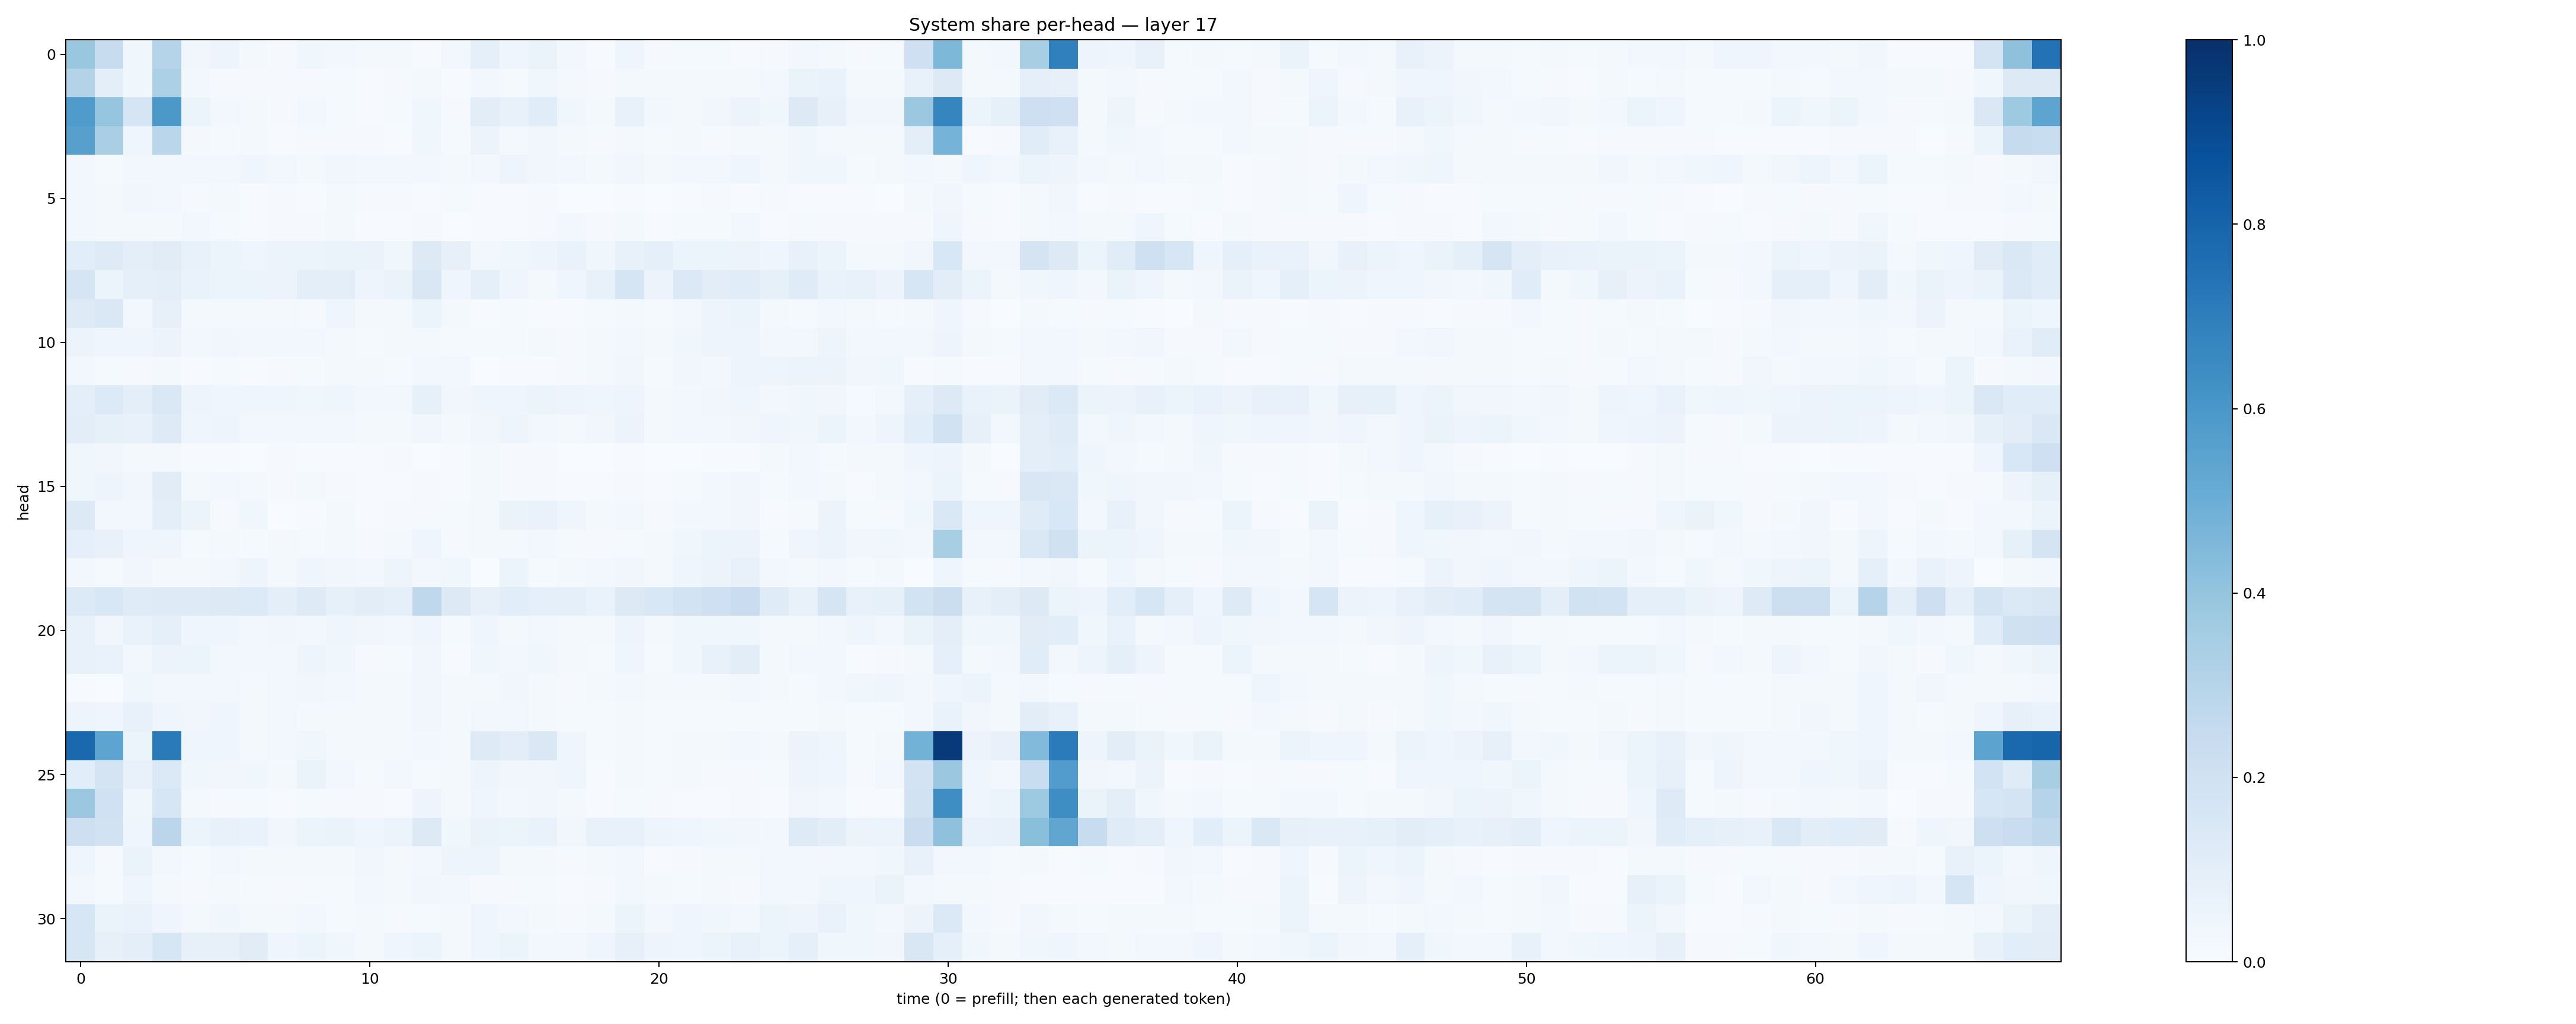

Source data for this figure (header and first rows):
0.3872101, 0.23932546, 0.036327682, 0.29707295, 0.032412536, 0.047668472, 0.016278535, 0.009262076, 0.03835883, 0.028821474, 0.01775549, 0.016949516, 0.0063371267, 0.02354069, 0.08635358, 0.04164652, 0.06570099, 0.029888233, 0.00725114, 0.039586417, 0.008043198, 0.014902462, 0.015190731, 0.0071547325
0.3073, 0.1013, 0.03566, 0.3306, 0.02482, 0.01022, 0.007836, 0.008302, 0.01164, 0.01188, 0.007371, 0.009874, 0.01599, 0.005071, 0.02812, 0.01308, 0.03575, 0.01768, 0.007913, 0.02152, 0.01762, 0.02303, 0.01733, 0.02258
0.5856, 0.397, 0.1663, 0.5975, 0.05401, 0.02535, 0.01704, 0.009409, 0.03069, 0.01374, 0.005874, 0.01455, 0.03776, 0.01049, 0.1052, 0.07299, 0.1165, 0.03569, 0.01685, 0.0715, 0.02893, 0.01881, 0.03481, 0.05713
0.5622, 0.3376, 0.03918, 0.2877, 0.01866, 0.01223, 0.02091, 0.005129, 0.01007, 0.01044, 0.01126, 0.006829, 0.0359, 0.01465, 0.05569, 0.01901, 0.03328, 0.01943, 0.01012, 0.02014, 0.01279, 0.01641, 0.01106, 0.01568
0.02828, 0.01368, 0.02607, 0.02372, 0.02601, 0.0299, 0.04541, 0.02789, 0.0177, 0.0327, 0.02652, 0.02799, 0.02991, 0.02238, 0.02888, 0.04926, 0.03495, 0.0251, 0.02033, 0.03238, 0.01933, 0.02438, 0.02716, 0.04524
0.03012, 0.02217, 0.03475, 0.02699, 0.008856, 0.01674, 0.0057, 0.008434, 0.00468, 0.02048, 0.01074, 0.01099, 0.00728, 0.01252, 0.005798, 0.005325, 0.008766, 0.003419, 0.003283, 0.005134, 0.002742, 0.005426, 0.008964, 0.006039
0.02373, 0.01776, 0.01606, 0.01937, 0.02991, 0.01383, 0.006993, 0.01144, 0.009975, 0.02246, 0.00439, 0.004925, 0.01106, 0.002623, 0.006456, 0.006131, 0.008734, 0.02397, 0.01034, 0.02038, 0.007259, 0.01333, 0.01474, 0.03061
0.1079, 0.1237, 0.1008, 0.1101, 0.07788, 0.05388, 0.04562, 0.06083, 0.05094, 0.06308, 0.06574, 0.03634, 0.1297, 0.07815, 0.02547, 0.03528, 0.04713, 0.06976, 0.03814, 0.07652, 0.08788, 0.0545, 0.06245, 0.05563
0.1705, 0.05429, 0.09035, 0.09454, 0.06761, 0.05185, 0.06025, 0.05504, 0.09551, 0.1009, 0.04975, 0.0635, 0.1506, 0.04557, 0.09315, 0.04052, 0.01996, 0.043, 0.0757, 0.1658, 0.05853, 0.1369, 0.1046, 0.117
0.123, 0.1421, 0.02931, 0.08015, 0.02291, 0.0215, 0.0185, 0.016, 0.0109, 0.04413, 0.02055, 0.02028, 0.05178, 0.01706, 0.007589, 0.01196, 0.004903, 0.004838, 0.01271, 0.01976, 0.01342, 0.03072, 0.04692, 0.05181
0.05569, 0.03975, 0.04567, 0.05582, 0.02726, 0.03153, 0.02461, 0.02449, 0.02353, 0.01768, 0.01555, 0.02195, 0.01861, 0.01454, 0.01361, 0.01532, 0.01735, 0.01143, 0.01899, 0.03078, 0.02208, 0.03669, 0.04965, 0.04932
0.02485, 0.01282, 0.00858, 0.01919, 0.006948, 0.01405, 0.006944, 0.008259, 0.01464, 0.01625, 0.02175, 0.01473, 0.02797, 0.02967, 0.00214, 0.004538, 0.006439, 0.008616, 0.01912, 0.03317, 0.01199, 0.03147, 0.02954, 0.0489
0.1002, 0.1333, 0.09487, 0.1442, 0.05015, 0.04307, 0.04318, 0.04421, 0.03563, 0.04374, 0.02838, 0.02434, 0.08545, 0.0348, 0.04418, 0.04509, 0.05164, 0.04818, 0.04281, 0.04777, 0.02251, 0.02752, 0.0333, 0.04205
0.1043, 0.08307, 0.07609, 0.1231, 0.04522, 0.04857, 0.03121, 0.02361, 0.02499, 0.02853, 0.02223, 0.02091, 0.03207, 0.01794, 0.03155, 0.05004, 0.02757, 0.01761, 0.03153, 0.05738, 0.01742, 0.0248, 0.02929, 0.03308
0.03628, 0.03285, 0.01876, 0.01777, 0.004834, 0.006372, 0.003377, 0.009672, 0.005107, 0.007224, 0.004379, 0.00796, 0.003678, 0.004936, 0.01931, 0.008314, 0.00848, 0.003297, 0.002882, 0.00399, 0.002061, 0.003646, 0.006992, 0.005771
0.03669, 0.04991, 0.0326, 0.1117, 0.01801, 0.02497, 0.02091, 0.01013, 0.01952, 0.01016, 0.007174, 0.007689, 0.01109, 0.007458, 0.01776, 0.008414, 0.01115, 0.006314, 0.005655, 0.009985, 0.006683, 0.01194, 0.02826, 0.03284
0.131, 0.02942, 0.02495, 0.09734, 0.05361, 0.008422, 0.03793, 0.003883, 0.007538, 0.01697, 0.007249, 0.008209, 0.008723, 0.01263, 0.02051, 0.06383, 0.06867, 0.04162, 0.01825, 0.03005, 0.008243, 0.02475, 0.02651, 0.0321
0.089, 0.07637, 0.0421, 0.03919, 0.01494, 0.01843, 0.01272, 0.01911, 0.0147, 0.02147, 0.01035, 0.01845, 0.03958, 0.00891, 0.01705, 0.02257, 0.02584, 0.01439, 0.009592, 0.01342, 0.01962, 0.0372, 0.05278, 0.05572
0.03101, 0.01274, 0.03129, 0.01744, 0.02181, 0.02898, 0.04755, 0.01764, 0.04077, 0.03386, 0.03051, 0.04792, 0.02532, 0.03613, 0.001939, 0.05268, 0.01497, 0.02049, 0.02566, 0.0341, 0.01991, 0.03953, 0.05766, 0.07734
0.1349, 0.1529, 0.1198, 0.122, 0.1249, 0.1301, 0.1336, 0.09693, 0.1216, 0.0827, 0.1021, 0.09118, 0.2714, 0.1322, 0.08125, 0.1078, 0.08595, 0.08595, 0.06806, 0.1315, 0.1561, 0.1838, 0.2109, 0.2298
0.07606, 0.03499, 0.06713, 0.0898, 0.04423, 0.0416, 0.02797, 0.0332, 0.02557, 0.0453, 0.03243, 0.02742, 0.04295, 0.01537, 0.04515, 0.02111, 0.02616, 0.01802, 0.02206, 0.04802, 0.02193, 0.03628, 0.03771, 0.038
0.07605, 0.06837, 0.02946, 0.05637, 0.05265, 0.03078, 0.02556, 0.02908, 0.04831, 0.03792, 0.0115, 0.01255, 0.03499, 0.007166, 0.03778, 0.02895, 0.03703, 0.02127, 0.01396, 0.03907, 0.01257, 0.03522, 0.0745, 0.1035
0.005618, 0.003609, 0.03673, 0.02585, 0.02798, 0.02473, 0.02057, 0.03112, 0.03167, 0.02403, 0.02209, 0.02218, 0.03452, 0.01768, 0.01831, 0.03381, 0.02126, 0.01135, 0.01594, 0.02456, 0.02311, 0.02072, 0.02191, 0.02483
0.04771, 0.04527, 0.07744, 0.0444, 0.03192, 0.04607, 0.02214, 0.0306, 0.02054, 0.0226, 0.01853, 0.02041, 0.03242, 0.01778, 0.03105, 0.02975, 0.02222, 0.01438, 0.01225, 0.01722, 0.01293, 0.01539, 0.0125, 0.01403
0.7795, 0.5415, 0.06207, 0.713, 0.04498, 0.045, 0.02224, 0.02755, 0.03528, 0.01964, 0.01898, 0.02053, 0.02525, 0.02136, 0.1224, 0.1031, 0.1419, 0.04304, 0.01206, 0.02075, 0.01562, 0.01608, 0.02083, 0.02399
0.1064, 0.1779, 0.07087, 0.1373, 0.03762, 0.03481, 0.03568, 0.01746, 0.06271, 0.02636, 0.01315, 0.02813, 0.01553, 0.01601, 0.04728, 0.03168, 0.03287, 0.0448, 0.007424, 0.02174, 0.01196, 0.01634, 0.009422, 0.007955
0.3811, 0.2001, 0.03897, 0.1616, 0.01765, 0.01128, 0.01256, 0.00513, 0.01513, 0.009088, 0.00926, 0.00763, 0.04723, 0.02082, 0.04337, 0.02919, 0.03238, 0.02304, 0.005032, 0.01258, 0.007989, 0.004597, 0.007428, 0.009132
0.2147, 0.1921, 0.04573, 0.2839, 0.06093, 0.07381, 0.06815, 0.03462, 0.05242, 0.06324, 0.04088, 0.05199, 0.1255, 0.0363, 0.06344, 0.05936, 0.06659, 0.03216, 0.07408, 0.07079, 0.04845, 0.03974, 0.03526, 0.0318
0.04437, 0.01452, 0.06284, 0.0275, 0.01468, 0.02456, 0.01893, 0.02245, 0.01835, 0.01584, 0.03316, 0.01654, 0.02914, 0.04796, 0.04751, 0.02083, 0.01676, 0.009414, 0.01646, 0.02858, 0.007312, 0.009671, 0.01576, 0.01715
0.02415, 0.01253, 0.03973, 0.02149, 0.0111, 0.02099, 0.01307, 0.01001, 0.01242, 0.01466, 0.02633, 0.01939, 0.03186, 0.02808, 0.008657, 0.009607, 0.01406, 0.006167, 0.009442, 0.02408, 0.01626, 0.0156, 0.01841, 0.01072
0.1609, 0.0642, 0.07004, 0.04637, 0.02203, 0.03653, 0.02332, 0.02261, 0.02418, 0.0152, 0.02089, 0.009206, 0.01348, 0.01743, 0.04042, 0.02475, 0.02172, 0.01104, 0.02158, 0.05266, 0.02928, 0.04393, 0.03574, 0.02632
0.1576, 0.08017, 0.09881, 0.1569, 0.08034, 0.08009, 0.1124, 0.04051, 0.05368, 0.03682, 0.02299, 0.04072, 0.05104, 0.01772, 0.04155, 0.05098, 0.02538, 0.02831, 0.04124, 0.07821, 0.04741, 0.04535, 0.06098, 0.07341
